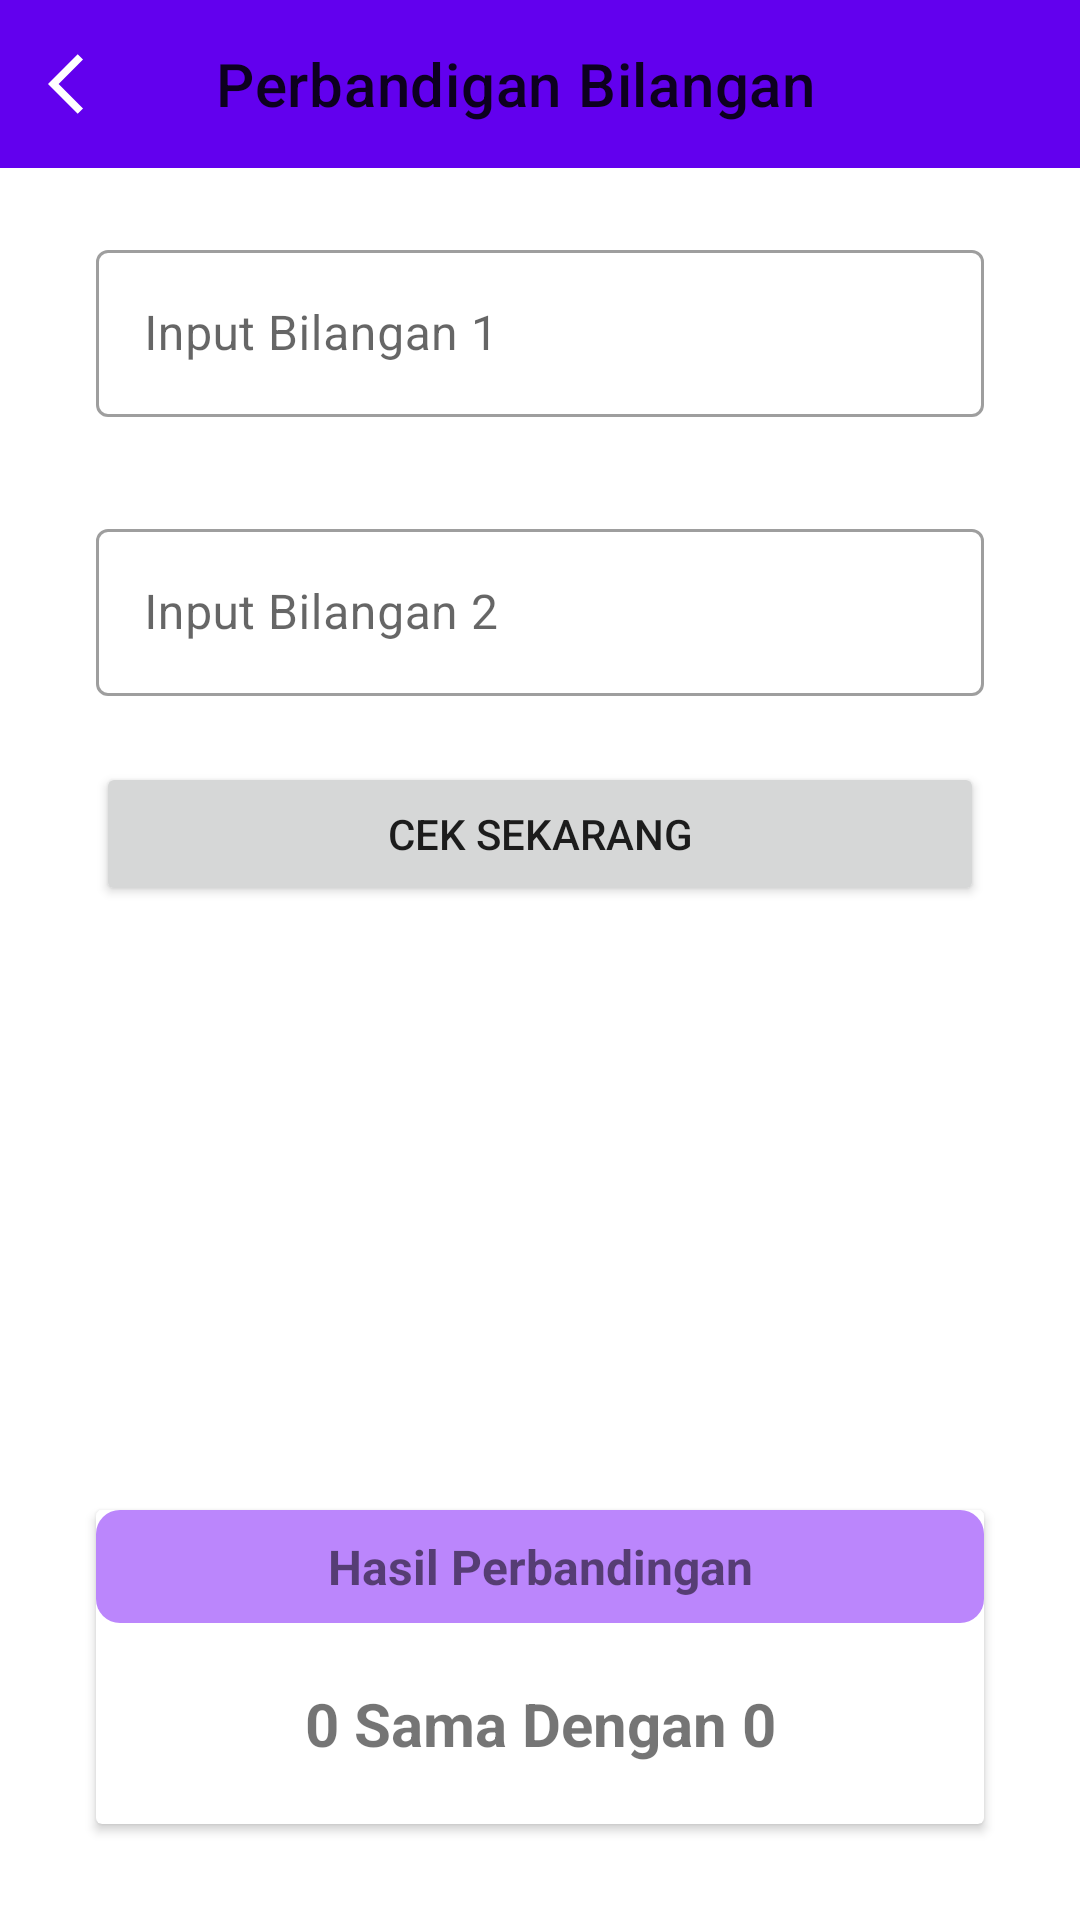

Layout XML and referenced resources for this Android screen:
<!-- AndroidManifest.xml: activity theme Theme.Latihan.NoActionBar -->
<!-- res/layout/activity_cek_bilangan.xml -->
<?xml version="1.0" encoding="utf-8"?>
<RelativeLayout xmlns:android="http://schemas.android.com/apk/res/android"
    xmlns:app="http://schemas.android.com/apk/res-auto"
    xmlns:tools="http://schemas.android.com/tools"
    android:layout_width="match_parent"
    android:layout_height="match_parent"
    android:orientation="vertical"
    tools:context=".ui.CekBilanganActivity">

    <com.google.android.material.appbar.AppBarLayout
        android:id="@+id/barBil"
        android:layout_width="match_parent"
        android:layout_height="wrap_content">

        <com.google.android.material.appbar.MaterialToolbar
            android:id="@+id/tbBil"
            android:layout_width="match_parent"
            android:layout_height="?attr/actionBarSize"
            app:navigationIcon="@drawable/ic_arrow_back_ios_24"
            app:title="@string/btn2"/>

    </com.google.android.material.appbar.AppBarLayout>

    <com.google.android.material.textfield.TextInputLayout
        android:id="@+id/inpBil1"
        style="@style/Widget.MaterialComponents.TextInputLayout.OutlinedBox"
        android:layout_width="match_parent"
        android:layout_height="wrap_content"
        android:layout_below="@id/barBil"
        android:layout_marginTop="22dp"
        android:layout_marginHorizontal="32dp"
        android:hint="Input Bilangan 1">

        <com.google.android.material.textfield.TextInputEditText
            android:layout_width="match_parent"
            android:layout_height="wrap_content"
            android:ems="10"
            android:inputType="numberDecimal" />
    </com.google.android.material.textfield.TextInputLayout>

    <com.google.android.material.textfield.TextInputLayout
        android:id="@+id/inpBil2"
        style="@style/Widget.MaterialComponents.TextInputLayout.OutlinedBox"
        android:layout_width="match_parent"
        android:layout_height="wrap_content"
        android:layout_below="@id/inpBil1"
        android:layout_marginTop="32dp"
        android:layout_marginHorizontal="32dp"
        android:hint="Input Bilangan 2">

        <com.google.android.material.textfield.TextInputEditText
            android:layout_width="match_parent"
            android:layout_height="wrap_content"
            android:ems="10"
            android:inputType="numberDecimal" />
    </com.google.android.material.textfield.TextInputLayout>

    <Button
        android:id="@+id/btnCekNow"
        android:layout_width="match_parent"
        android:layout_height="wrap_content"
        android:layout_below="@id/inpBil2"
        android:layout_marginStart="32dp"
        android:layout_marginTop="22dp"
        android:layout_marginEnd="32dp"
        android:layout_marginBottom="32dp"
        android:text="Cek Sekarang" />

    <androidx.cardview.widget.CardView
        android:layout_width="match_parent"
        android:layout_height="wrap_content"
        android:layout_marginStart="32dp"
        android:layout_marginTop="40dp"
        android:layout_marginEnd="32dp"
        android:layout_alignParentBottom="true"
        android:layout_marginBottom="32dp">

        <LinearLayout
            android:layout_width="match_parent"
            android:layout_height="match_parent"
            android:orientation="vertical">

            <TextView
                android:layout_width="match_parent"
                android:layout_height="wrap_content"
                android:background="@drawable/rounded_shape"
                android:padding="@dimen/defMargin"
                android:text="Hasil Perbandingan"
                android:textAlignment="center"
                android:textSize="16sp"
                android:textStyle="bold" />

            <TextView
                android:id="@+id/hasilCek"
                android:layout_width="match_parent"
                android:layout_height="wrap_content"
                android:layout_margin="20dp"
                android:text="0 Sama Dengan 0"
                android:textAlignment="center"
                android:textSize="20sp"
                android:textStyle="bold" />
        </LinearLayout>

    </androidx.cardview.widget.CardView>

</RelativeLayout>
<!-- resources referenced by this layout -->
<resources>
  <dimen name="defMargin">8dp</dimen>
  <!-- drawable ic_arrow_back_ios_24 (drawable) -->
  <vector android:height="24dp"
      android:tint="@color/white"
      android:viewportHeight="24"
      android:viewportWidth="24"
      android:width="24dp"
      xmlns:android="http://schemas.android.com/apk/res/android">
      <path
          android:fillColor="@color/white"
          android:pathData="M11.67,3.87L9.9,2.1 0,12l9.9,9.9 1.77,-1.77L3.54,12z" />
  </vector>
  <!-- drawable rounded_shape (drawable) -->
  <?xml version="1.0" encoding="utf-8"?>
  <shape xmlns:android="http://schemas.android.com/apk/res/android"
      android:shape="rectangle"
      >
  
      <solid
          android:color="@color/purple_200"/>
  
      <corners
          android:radius="8dp"/>
  
  </shape>
  <string name="btn2">Perbandigan Bilangan</string>
  <style name="Theme.Latihan.NoActionBar" parent="Theme.MaterialComponents.DayNight.NoActionBar">
          
          <item name="colorPrimary">@color/purple_500</item>
          <item name="colorPrimaryVariant">@color/purple_700</item>
          <item name="colorOnPrimary">@color/white</item>
          
          <item name="colorSecondary">@color/teal_200</item>
          <item name="colorSecondaryVariant">@color/teal_700</item>
          <item name="colorOnSecondary">@color/black</item>
          
          <item name="android:statusBarColor" tools:targetApi="l">?attr/colorPrimaryVariant</item>
          
      </style>
  <color name="white">#FFFFFFFF</color>
  <color name="purple_200">#FFBB86FC</color>
  <color name="purple_500">#FF6200EE</color>
  <color name="purple_700">#FF3700B3</color>
  <color name="teal_200">#FF03DAC5</color>
  <color name="teal_700">#FF018786</color>
  <color name="black">#FF000000</color>
</resources>
